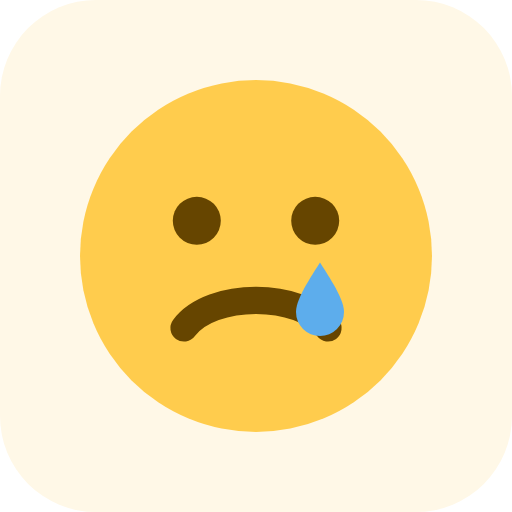
t = 0.00 s
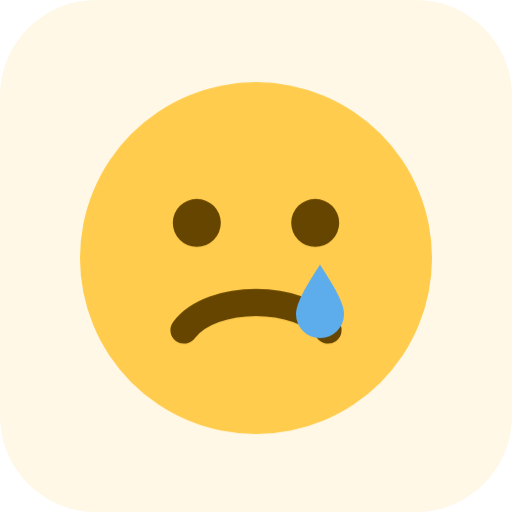
t = 0.20 s
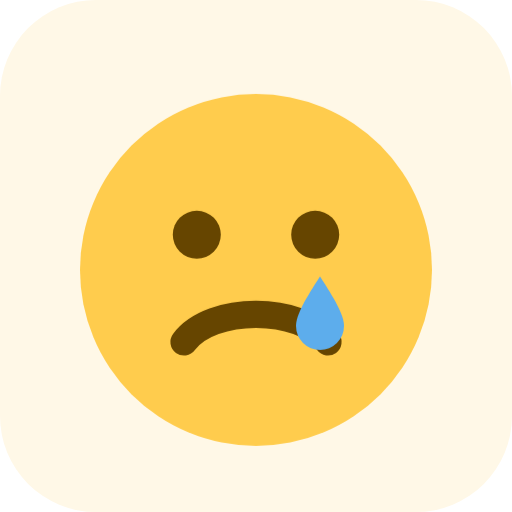
t = 0.60 s
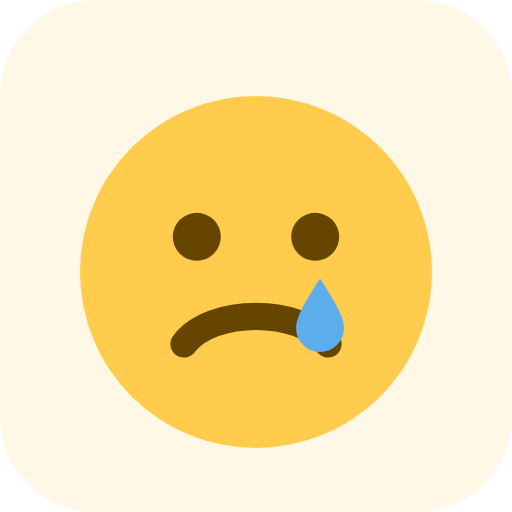
t = 0.80 s
t = 1.00 s: frame unchanged from t = 0.60 s, image omitted
t = 1.40 s: frame unchanged from t = 0.20 s, image omitted

The animated SVG that drew these frames (rendered in a browser with its animation timeline set to each time). Animation: 1 CSS @keyframes rule; one cycle of 1.60 s, repeats indefinitely.

<?xml version="1.0" encoding="UTF-8"?>
<svg xmlns="http://www.w3.org/2000/svg" viewBox="0 0 64 64" width="64" height="64"><style><![CDATA[@keyframes droop{0%,100%{transform:translateY(0)}50%{transform:translateY(2px)}}.glyph{transform-origin:32px 32px;animation:droop 1.6s ease-in-out infinite;}]]></style><rect width="64" height="64" rx="12" fill="#FFF8E7"/><g class="glyph"><g transform="translate(8 8) scale(2)"><circle cx="12" cy="12" r="11" fill="#FFCC4D"/><circle cx="8.3" cy="9.8" r="1.5" fill="#664500"/><circle cx="15.7" cy="9.8" r="1.5" fill="#664500"/><path d="M7.5 16.5c1.7-2.3 7.3-2.3 9 0" fill="none" stroke="#664500" stroke-width="1.7" stroke-linecap="round" stroke-linejoin="round"/><path d="M16 12.4c-.9 1.4-1.5 2.4-1.5 3.1a1.5 1.5 0 0 0 3 0c0-.7-.6-1.7-1.5-3.1z" fill="#5DADEC"/></g></g></svg>
